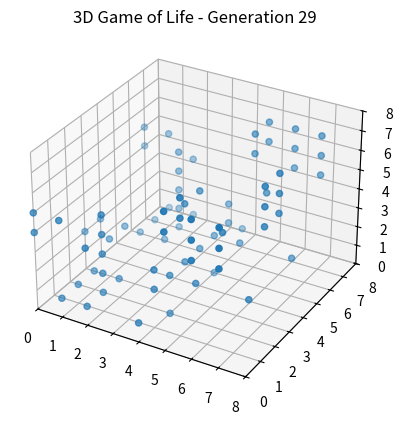

This chart was generated by the following Python code:
import numpy as np
import matplotlib.pyplot as plt
import sys

# Global flag indicating whether the figure is still open
window_open = True

def on_close(event):
    """
    Matplotlib callback for when the figure window is closed.
    """
    global window_open
    window_open = False

def count_neighbors_3d(grid, x, y, z):
    nx, ny, nz = grid.shape
    count = 0
    
    for dx in [-1, 0, 1]:
        for dy in [-1, 0, 1]:
            for dz in [-1, 0, 1]:
                if dx == 0 and dy == 0 and dz == 0:
                    continue  # Skip the cell itself
                nx_pos = x + dx
                ny_pos = y + dy
                nz_pos = z + dz
                
                if 0 <= nx_pos < nx and 0 <= ny_pos < ny and 0 <= nz_pos < nz:
                    count += grid[nx_pos, ny_pos, nz_pos]
                    
    return count

def next_generation_3d(grid):
    nx, ny, nz = grid.shape
    new_grid = np.zeros((nx, ny, nz), dtype=int)
    
    for x in range(nx):
        for y in range(ny):
            for z in range(nz):
                alive_neighbors = count_neighbors_3d(grid, x, y, z)
                
                if grid[x, y, z] == 1:
                    # Survival
                    if alive_neighbors == 2 or alive_neighbors == 3:
                        new_grid[x, y, z] = 1
                else:
                    # Birth
                    if alive_neighbors == 3:
                        new_grid[x, y, z] = 1
                        
    return new_grid

def main():
    global window_open
    
    # Grid size
    nx, ny, nz = 8, 8, 8
    # Random init
    grid = np.random.choice([0, 1], size=(nx, ny, nz), p=[0.5, 0.5])
    generations = 30
    
    # Set up interactive plotting
    plt.ion()
    fig = plt.figure()
    ax = fig.add_subplot(projection='3d')
    
    # Attach the on_close callback to detect when the window is closed
    fig.canvas.mpl_connect('close_event', on_close)
    
    for gen in range(generations):
        # If the window was closed, break out of the loop
        if not window_open:
            break

        ax.clear()
        
        living_cells = np.argwhere(grid == 1)
        if living_cells.size > 0:
            xs, ys, zs = living_cells[:, 0], living_cells[:, 1], living_cells[:, 2]
            ax.scatter(xs, ys, zs, marker='o')
        
        ax.set_xlim(0, nx)
        ax.set_ylim(0, ny)
        ax.set_zlim(0, nz)
        ax.set_title(f"3D Game of Life - Generation {gen}")
        
        plt.draw()
        
        # If the window is closed during pause, we handle it gracefully
        try:
            plt.pause(0.5)
        except:
            # If pause fails (window closed), exit the loop
            break
        
        # Next generation
        grid = next_generation_3d(grid)

    # Turn off interactive mode and close
    plt.ioff()
    plt.close(fig)
    sys.exit()

if __name__ == "__main__":
    main()
